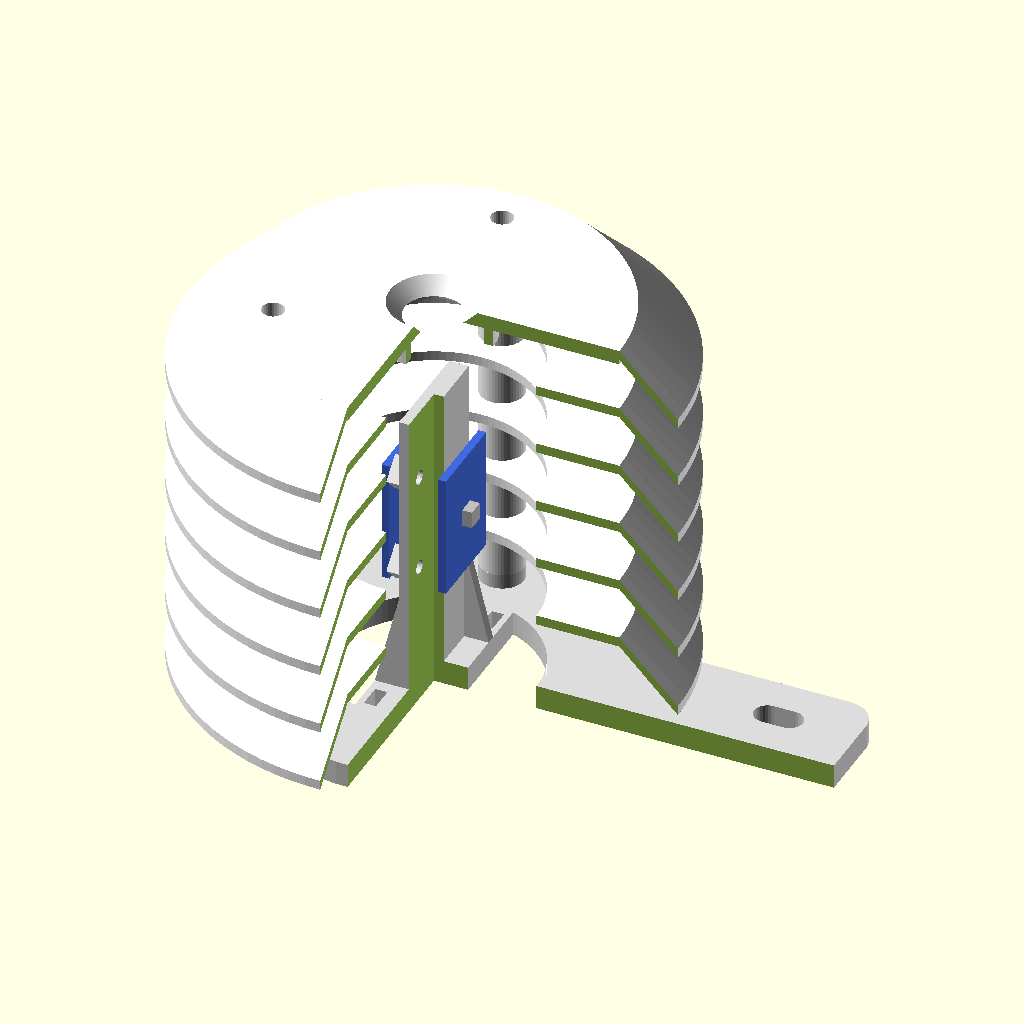
Cell 1: the model at its default parameters.
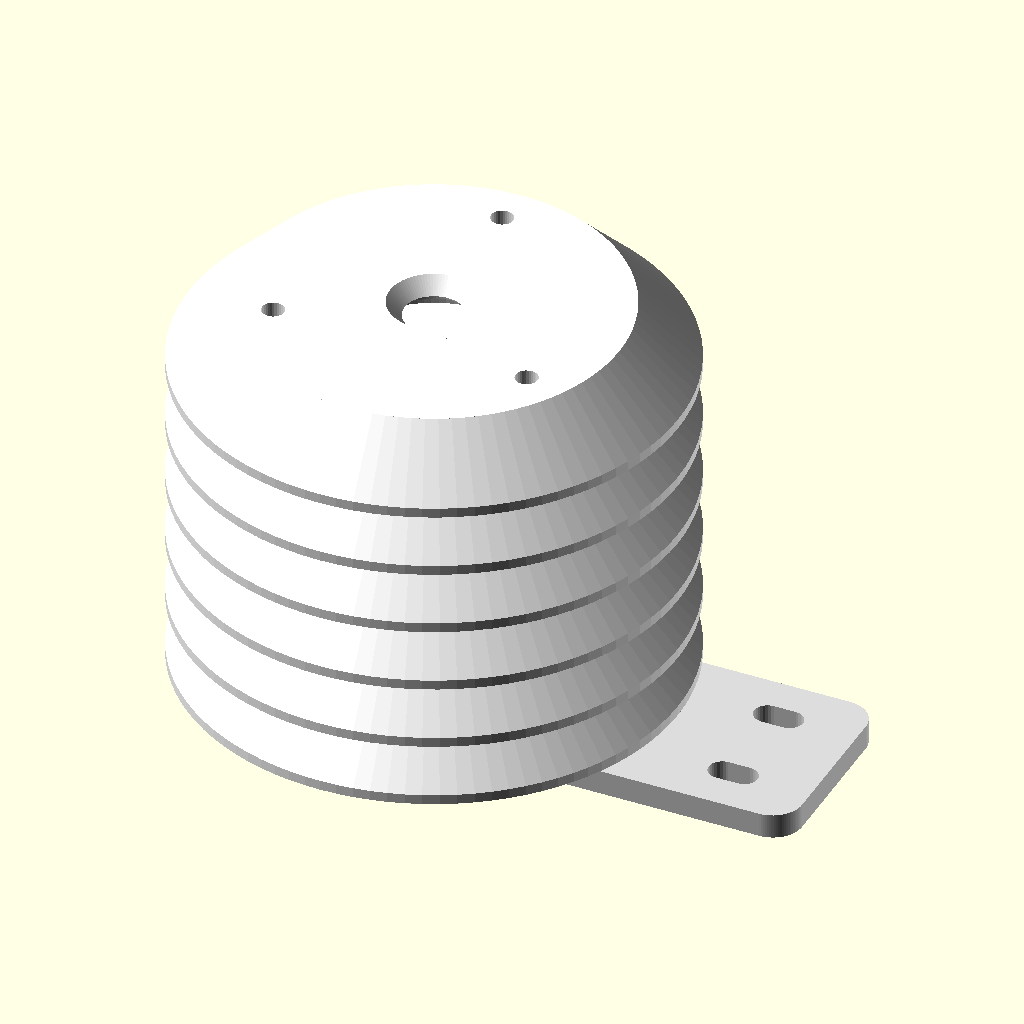
Cell 2: the same model with cut = false.
All cells are drawn from the same view direction (rotation 55°, 0°, 25°, orthographic, colour scheme Cornfield), but the view is re-fitted for each cell, so position and scale can differ between cells as well as the parameter.
Source of the model, projects/outside-sensor-pod/assembly.scad:
// Assembly view, not a print: base, five louvres and the cap on their rods, with two stand-in boards on the fin.
include <model.scad>
part = "assembly";
cut = true;          // quarter cut-away to show the cavity

module stack() {
    color("gainsboro") base();
    for (k = [1 : n_louvres]) color("white") translate([0, 0, base_t + boss_h + pitch*k]) rotate([0, 180, 0]) louvre();
    color("white") translate([0, 0, base_t + boss_h + pitch*(n_louvres + 1)]) rotate([0, 180, 0]) cap();
}
module board(sx) {   // 25.4 x 17.78 stand-in, long axis up, parts facing away from the fin
    translate([sx*(fin_t/2 + standoff), 0, board_z]) {
        color("royalblue") translate([sx*0.8, 0, 0]) cube([1.6, board_w, 25.4], center = true);
        color("silver") translate([sx*2.6, 0, 0]) cube([2, 3.5, 3.5], center = true);
    }
}
difference() { stack(); if (cut) translate([0, -100, -1]) cube([100, 100, 200]); }
board(1); board(-1);
Parameter table extracted from the source (name, type, default, range or options):
part: string, default "assembly"
cut: bool, default true
